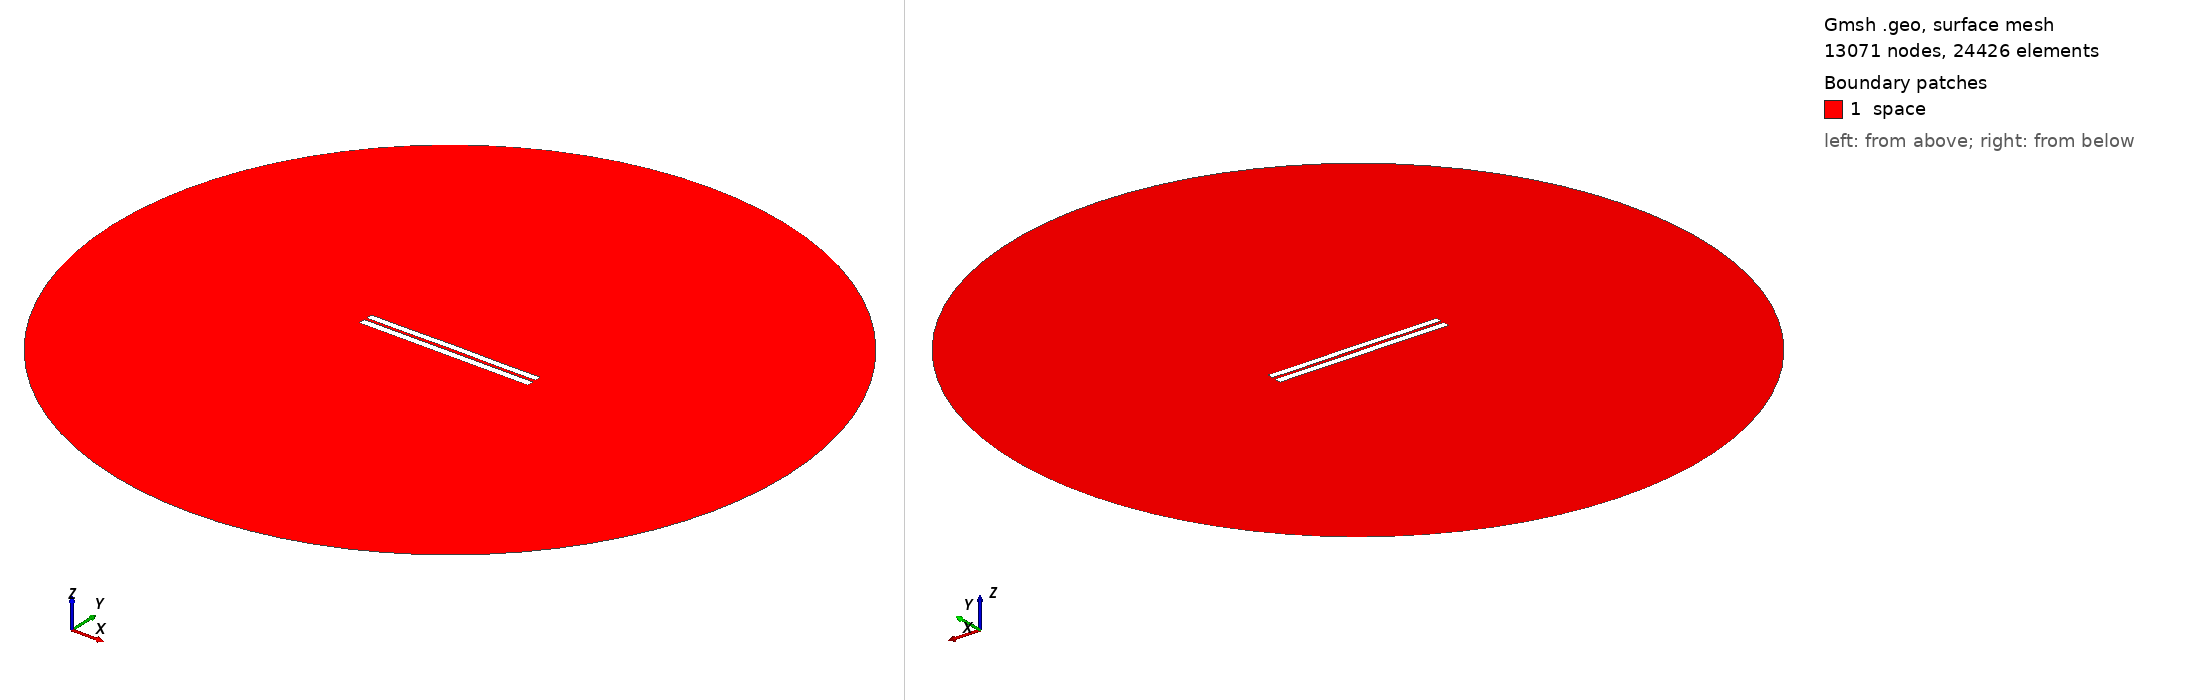

Gmsh geometry script, surface-meshed: 13071 nodes, 24426 surface elements. Boundary patches (legend numbers): 1 space. Left view from above one corner, right view from below the opposite corner. Legend entries are the model's physical surfaces. The drawing asked Gmsh for element sizes between 1% and 20% of the model's largest extent; the script's own settings can give other sizes.

=== 3587.geo (drawn) ===
//---------------------------------------
// Geometry kernel
//---------------------------------------

SetFactory("OpenCASCADE");



//---------------------------------------
// Parameters of the geometry
//---------------------------------------

// Overetch of the upper plate
overetch = 0.125;

// Distance between the plates
distance = 1.5;

// Discretization over the x axis (for the deformation)
nx = 50; 

// Length of the plate
L = 100 - overetch; 

// Number of modes
n = 4; 

// 1st mode coefficient
coeff(1) = 0.07499999999999998;
beta(1) = 0.596864 * 3.1415926535 / L;

// 2nd mode coefficient
coeff(2) = 0.07499999999999998;
beta(2) = 1.49418 * 3.1415926535 / L;

// 3rd mode coefficient
coeff(3) = 0.0;
beta(3) = 2.50025 * 3.1415926535 / L;

// 4th mode coefficient
coeff(4) = -0.075;
beta(4) = 3.49999 * 3.1415926535 / L;



//---------------------------------------
// Upper plate (deformed rectangle)
//---------------------------------------

// Coordiantes of the upper plate
xmin = -50;
xmax = 50 - overetch;

// Height of the upper plate
yheight = 4 - 2 * overetch;

// Indexes of the points
UpperID[] = {};
LowerID[] = {};
LeftID[] = {};
RightID[] = {};

// Point index
p = 1;

// Horizontal edges
For i In {1:nx}
    x = xmin + (i-1)*(xmax - xmin)/(nx-1);

    y_bottom = distance / 2 + overetch;
    For j In {1:n}
        C = (Cosh(beta(j)*L) + Cos(beta(j)*L)) / (Sinh(beta(j)*L) + Sin(beta(j)*L));
        y_bottom  = y_bottom + coeff(j) * (Cosh(beta(j)*(x+50)) - Cos(beta(j)*(x+50)) - C * (Sinh(beta(j)*(x+50)) - Sin(beta(j)*(x+50))));
    EndFor

    y_top = y_bottom + yheight;

    Point(p) = {x, y_top, 0, 1.0};
    UpperID[i] = p;
    p = p + 1;

    Point(p) = {x, y_bottom, 0, 1.0};
    LowerID[i] = p;
    p = p + 1;
EndFor

// Create point lists
UpperPts[] = {}; LowerPts[] = {};
For i In {1:nx}
  UpperPts[] += {UpperID[i]};
  LowerPts[] += {LowerID[i]};
EndFor

// Build splines
Spline(1) = {UpperPts[]};
Spline(2) = {LowerPts[]};
Line(3) = {LowerPts[nx-1], UpperPts[nx-1]};
Line(4) = {LowerPts[0], UpperPts[0]};

// Build the plane surface
Curve Loop(1) = {2, 3, -1, -4};
Plane Surface(1) = {1};



//---------------------------------------
// Lower plate (rectangle)
//---------------------------------------

// Vertices
Point(1001) = {-50, -1, 0, 1.0};
Point(1002) = { 50, -1, 0, 1.0};
Point(1003) = { 50,  -5, 0, 1.0};
Point(1004) = {-50,  -5, 0, 1.0};

// Edges
Line(5) = {1001, 1002};
Line(6) = {1002, 1003};
Line(7) = {1003, 1004};
Line(8) = {1004, 1001};

// Plane surface
Line Loop(2) = {5, 6, 7, 8};
Plane Surface(2) = {2}; 



//---------------------------------------
// Outer (fictious) boundary
//---------------------------------------

// Points
Point(1005) = {0, 0, 0};       // Center
Point(1006) = {200, 0, 0};     // Start point
Point(1007) = {0, 200, 0};     // 90 degrees
Point(1008) = {-200, 0, 0};    // 180 degrees
Point(1009) = {0, -200, 0};    // 270 degrees

// Circle arcs (each needs start, center, end)
Circle(9) = {1006, 1005, 1007};
Circle(10) = {1007, 1005, 1008};
Circle(11) = {1008, 1005, 1009};
Circle(12) = {1009, 1005, 1006};

// Plane surface for the entire domain
Curve Loop(3) = {9, 10, 11, 12};
Surface(3) = {3};

// Subtract the plates from the whole domain to obtain the actual domain where we want to solve the equations
BooleanDifference{ Surface{3}; Delete; }{ Surface{1}; Surface{2}; Delete; }




//---------------------------------------
// Transfinite Lines/Curves
//---------------------------------------

// Set the number of points on the boundaries
r = 7;

// Plates
Transfinite Curve {1, 2} = 50*r Using Progression 1;
Transfinite Curve {3, 4} = 2*r Using Progression 1;
Transfinite Line {5, 7} = 50*r Using Progression 1;
Transfinite Line {6, 8} = 2*r Using Progression 1;

// Outer boundary
Transfinite Line {9, 10, 11, 12} = 20 Using Progression 1;



//---------------------------------------
// Physical groups
//---------------------------------------                

// Physical curves (boundaries)
Physical Line("force_segment", 10) = {2};
Physical Line("upper_plate", 11) = {1, 3, 4};
Physical Line("lower_plate", 12) = {5, 6, 7, 8};
Physical Line("boundary", 20) = {9, 10, 11, 12};

// Physical Surfaces
Physical Surface("space", 30) = {3};



//---------------------------------------
// 6. Generate the Mesh
//---------------------------------------

// 2D mesh generation
Mesh 2;
